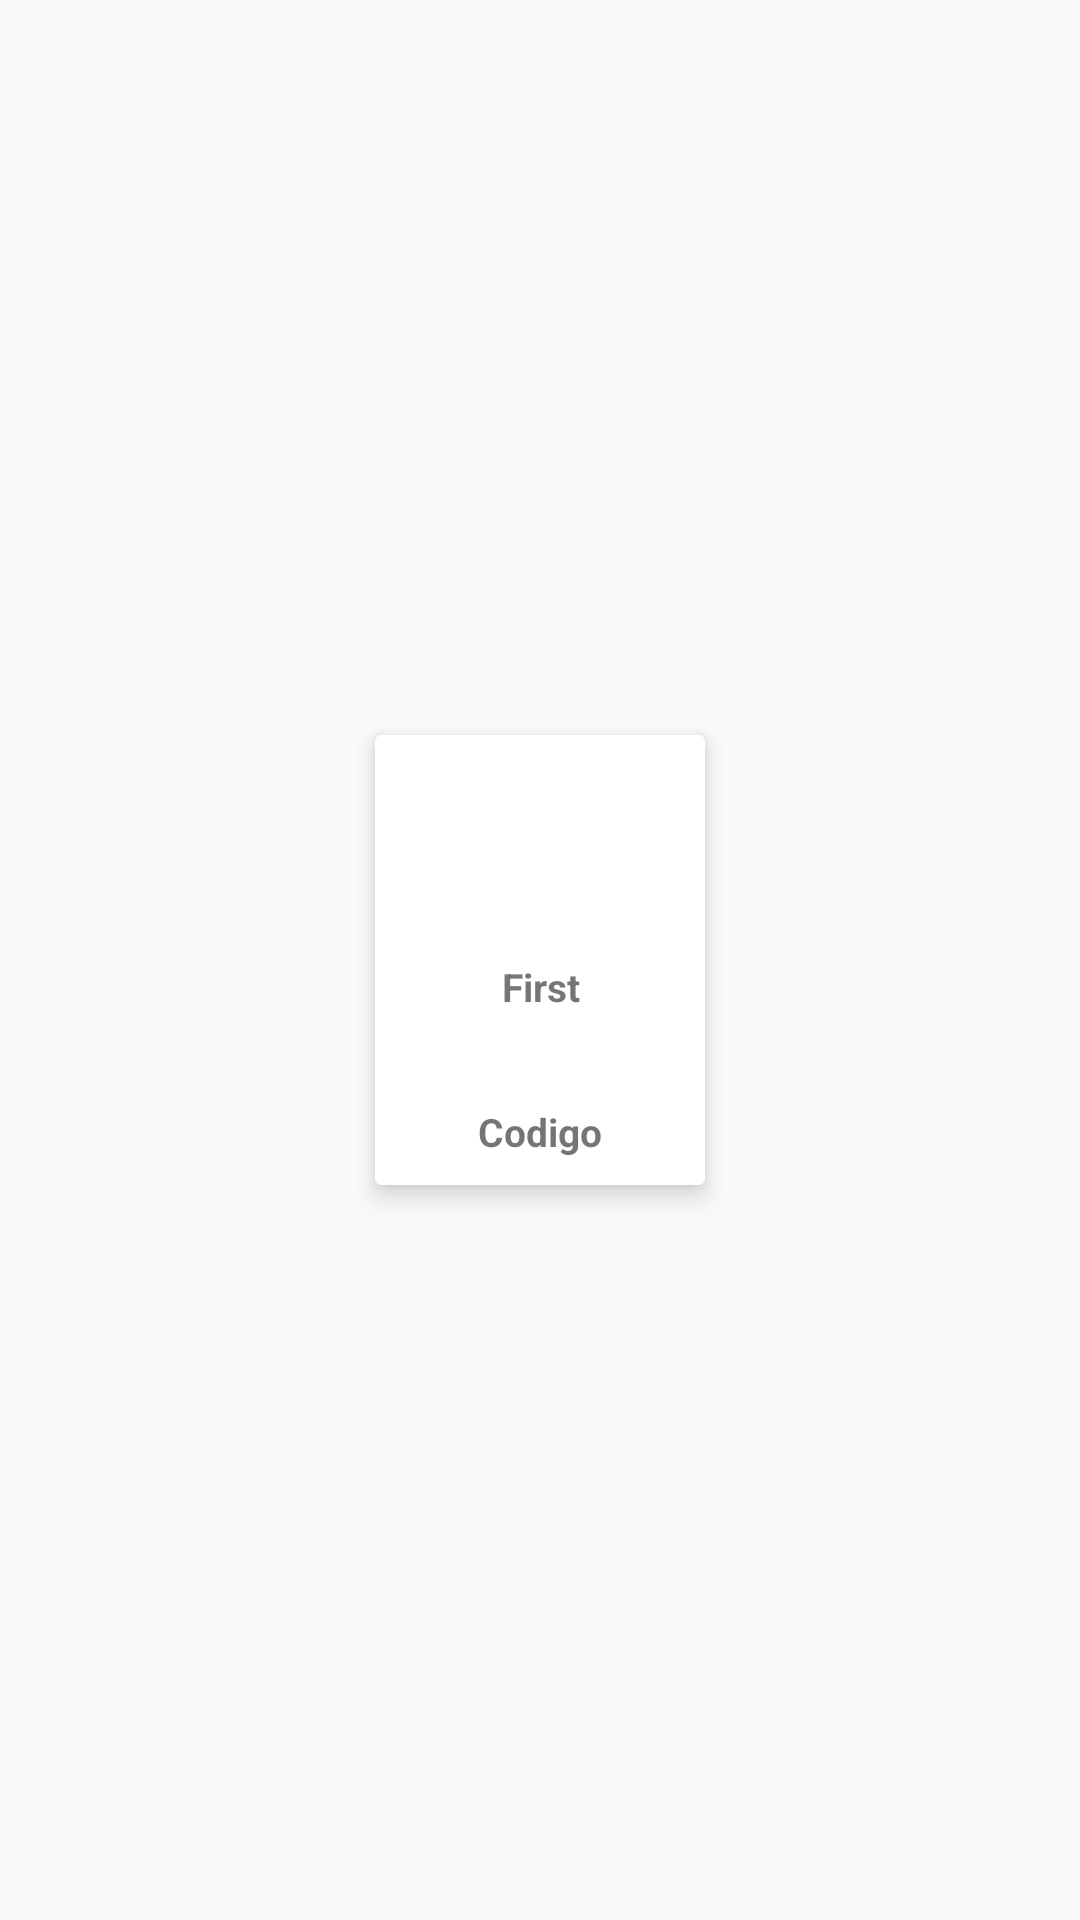

Here is an Android app screen rendered from its layout file. Give the layout XML and the strings, colors and styles it references.
<!-- AndroidManifest.xml: application theme AppTheme -->
<!-- res/layout/custom_carousel_item_layout.xml -->
<?xml version="1.0" encoding="utf-8"?>
<androidx.constraintlayout.widget.ConstraintLayout xmlns:app="http://schemas.android.com/apk/res-auto"
    xmlns:tools="http://schemas.android.com/tools"
    android:layout_height="match_parent"
    android:layout_width="wrap_content"
    xmlns:android="http://schemas.android.com/apk/res/android" >
 
    <androidx.cardview.widget.CardView
        android:layout_width="110dp"
        android:layout_height="150dp"
        android:layout_marginStart="5dp"
        android:layout_marginTop="5dp"
        android:layout_marginEnd="5dp"
        android:layout_marginBottom="5dp"
        app:cardElevation="5dp"
        app:contentPadding="5dp"
        app:layout_constraintBottom_toBottomOf="parent"
        app:layout_constraintEnd_toEndOf="parent"
        app:layout_constraintStart_toStartOf="parent"
        app:layout_constraintTop_toTopOf="parent">

        <androidx.constraintlayout.widget.ConstraintLayout
            android:layout_width="match_parent"
            android:layout_height="match_parent"
            android:orientation="vertical">

            <ImageView
                android:id="@+id/iv_product"
                android:layout_width="50dp"
                android:layout_height="50dp"
                android:layout_marginStart="8dp"
                android:layout_marginTop="8dp"
                android:layout_marginEnd="8dp"
                app:layout_constraintEnd_toEndOf="parent"
                app:layout_constraintStart_toStartOf="parent"
                app:layout_constraintTop_toTopOf="parent"
                app:srcCompat="@mipmap/ic_launcher_round"
                android:layout_gravity="center_horizontal"/>

            <TextView
                android:id="@+id/tv_title"
                android:layout_width="wrap_content"
                android:layout_height="wrap_content"
                android:layout_gravity="center_horizontal"
                android:layout_marginTop="12dp"
                android:gravity="center"
                android:text="First"
                android:textSize="13sp"
                android:textStyle="bold"
                app:layout_constraintEnd_toEndOf="parent"
                app:layout_constraintHorizontal_bias="0.506"
                app:layout_constraintStart_toStartOf="parent"
                app:layout_constraintTop_toBottomOf="@+id/iv_product" />

            <TextView
                android:id="@+id/tv_codes"
                android:layout_width="wrap_content"
                android:layout_height="wrap_content"
                android:layout_gravity="center_horizontal"
                android:layout_marginBottom="4dp"
                android:text="Codigo"
                android:textSize="13sp"
                android:textStyle="bold"
                app:layout_constraintBottom_toBottomOf="parent"
                app:layout_constraintEnd_toEndOf="parent"
                app:layout_constraintStart_toStartOf="parent" />
        </androidx.constraintlayout.widget.ConstraintLayout>
    </androidx.cardview.widget.CardView>
</androidx.constraintlayout.widget.ConstraintLayout>
<!-- resources referenced by this layout -->
<resources>
  <style name="AppTheme" parent="Theme.AppCompat.Light.DarkActionBar">
          
          <item name="colorPrimary">@color/colorPrimary</item>
          <item name="colorPrimaryDark">@color/colorPrimaryDark</item>
          <item name="colorAccent">@color/colorAccent</item>
          <item name="android:actionOverflowButtonStyle">@style/MyActionButtonOverflow</item>
      </style>
  <style name="MyActionButtonOverflow" parent="android:style/Widget.Holo.Light.ActionButton.Overflow">
          <item name="android:src">@drawable/ic_eye_views</item>
      </style>
  <!-- not gathered from this repository: default colours our renderer supplied (Android Studio template values) -->
  <color name="colorPrimary">#FF6200EE</color>
  <color name="colorPrimaryDark">#FF3700B3</color>
  <color name="colorAccent">#FF03DAC5</color>
</resources>
